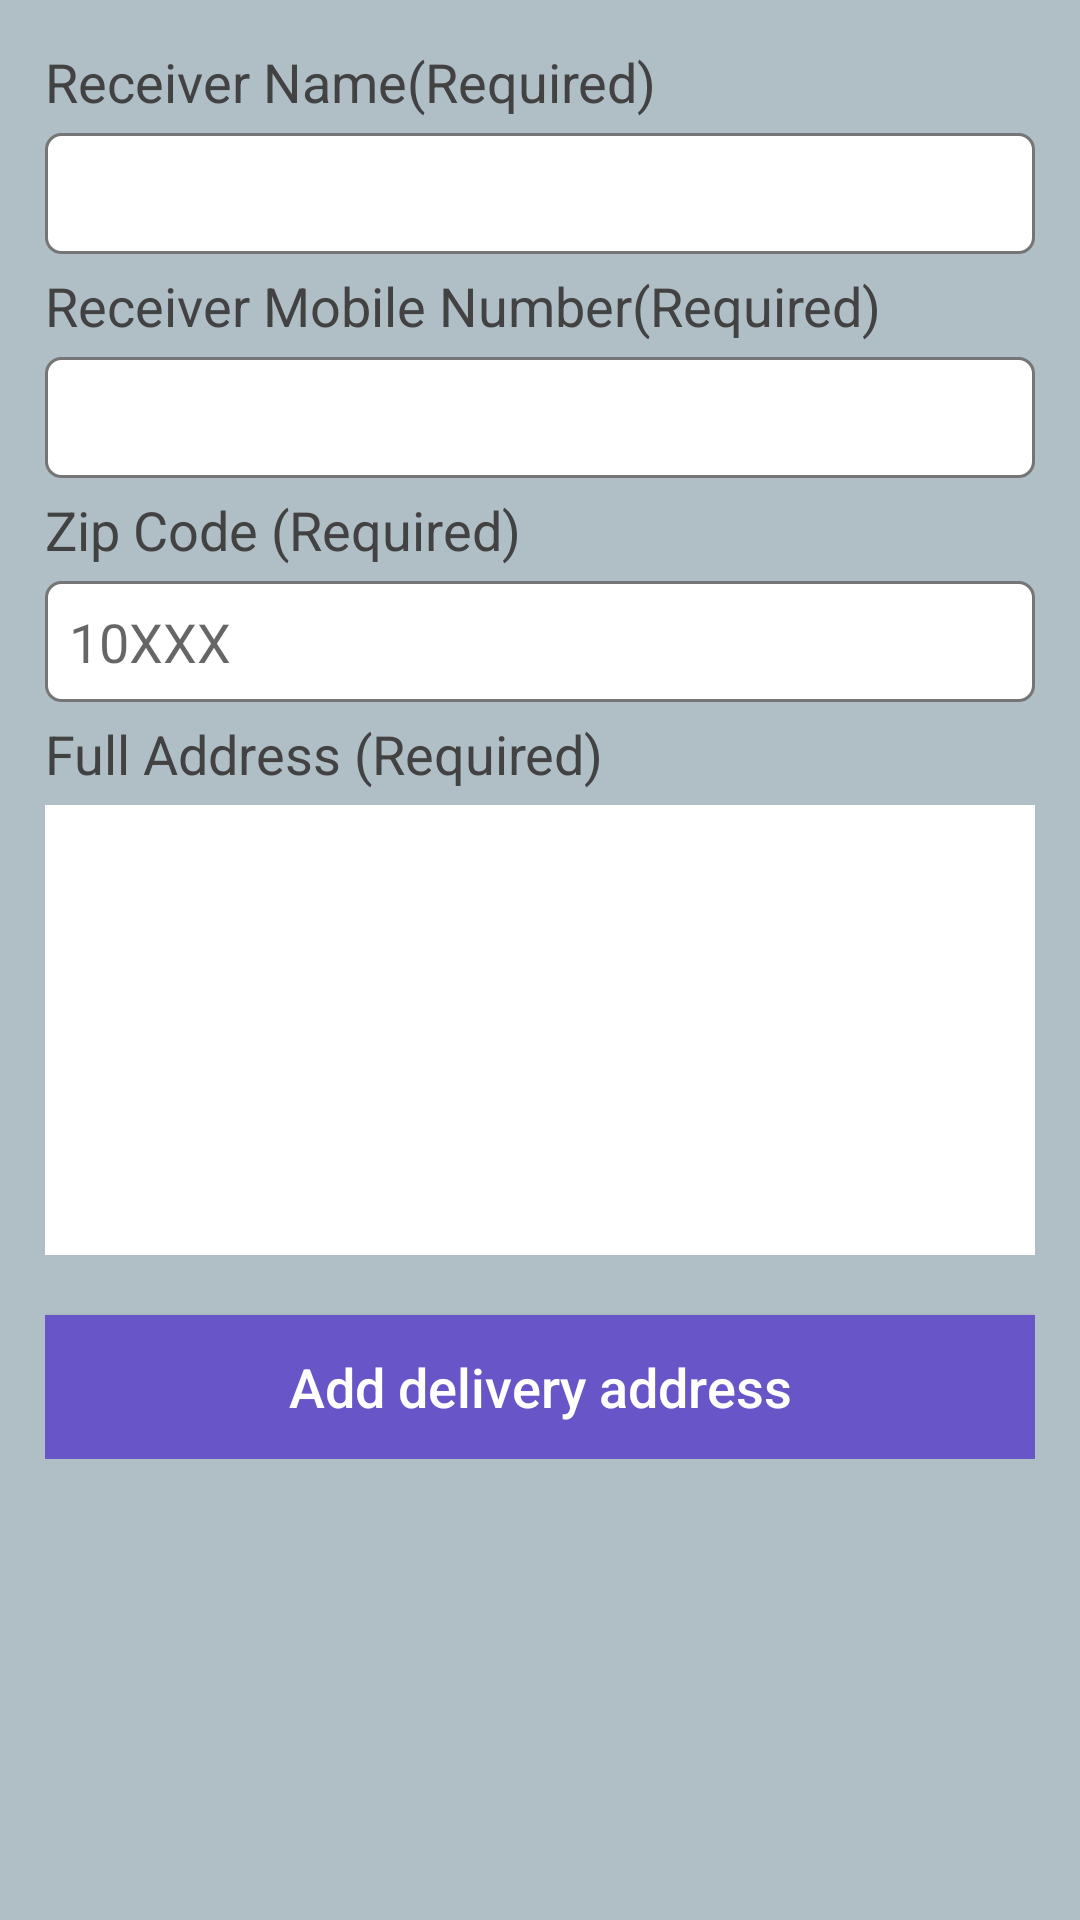

Reconstruct the res/layout file that produces this screen, plus the resources it refers to.
<!-- AndroidManifest.xml: application theme AppTheme -->
<!-- res/layout/layout_add_delivery_address.xml -->
<?xml version="1.0" encoding="utf-8"?>
<LinearLayout xmlns:android="http://schemas.android.com/apk/res/android"
    xmlns:tools="http://schemas.android.com/tools"
    android:orientation="vertical" android:layout_width="match_parent"
    android:layout_height="match_parent"
    android:background="@color/blue_grey_200">

        <LinearLayout
            android:layout_width="match_parent"
            android:layout_height="wrap_content"
            android:orientation="vertical"
            android:padding="@dimen/space_15">

            <TextView
                android:id="@+id/tv_add_adres_name"
                android:layout_width="wrap_content"
                android:layout_height="wrap_content"
                android:text="@string/receiver_name_req"
                android:textSize="18sp"
                android:textColor="@color/color_grey_800"/>

            <EditText
                android:id="@+id/et_add_adres_name"
                android:layout_width="match_parent"
                android:layout_height="wrap_content"
                android:layout_marginTop="@dimen/space_5"
                android:layout_marginBottom="@dimen/space_5"
                android:padding="@dimen/space_8"
                android:background="@drawable/curv_edt_textbox_bg"
                android:ems="10"
                android:inputType="text" />

            <TextView
                android:id="@+id/tv_add_adres_phone"
                android:layout_width="wrap_content"
                android:layout_height="wrap_content"
                android:text="@string/receiver_mobile_number"
                android:textSize="18sp"
                android:textColor="@color/color_grey_800"
                />

            <EditText
                android:id="@+id/et_add_adres_phone"
                android:layout_width="match_parent"
                android:layout_height="wrap_content"
                android:layout_marginTop="@dimen/space_5"
                android:layout_marginBottom="@dimen/space_5"
                android:padding="@dimen/space_8"
                android:background="@drawable/curv_edt_textbox_bg"
                android:ems="10"
                android:inputType="number"
                android:maxLength="15" />

            <TextView
                android:id="@+id/tv_add_adres_pin"
                android:layout_width="wrap_content"
                android:layout_height="wrap_content"
                android:text="@string/zip_code"
                android:textSize="18sp"
                android:textColor="@color/color_grey_800"/>

            <EditText
                android:id="@+id/et_add_adres_pin"
                android:layout_width="match_parent"
                android:layout_height="wrap_content"
                android:hint="10XXX"
                android:layout_marginTop="@dimen/space_5"
                android:layout_marginBottom="@dimen/space_5"
                android:padding="@dimen/space_8"
                android:background="@drawable/curv_edt_textbox_bg"
                android:ems="10"
                android:inputType="number" />

            <TextView
                android:id="@+id/tv_add_adres_home"
                android:layout_width="wrap_content"
                android:layout_height="wrap_content"
                android:text="@string/full_address"
                android:textSize="18sp"
                android:textColor="@color/color_grey_800"/>

            <EditText
                android:id="@+id/et_add_adres_home"
                android:layout_width="match_parent"
                android:layout_height="150dip"
                android:layout_marginTop="@dimen/space_5"
                android:layout_marginBottom="@dimen/space_5"
                android:padding="@dimen/space_8"
                android:gravity="left|top"
                android:background="@color/whiteColor"
                android:inputType="text" />

            <Button
                android:id="@+id/btn_add_adres_edit"
                android:layout_width="match_parent"
                android:layout_height="wrap_content"
                android:layout_marginTop="15dp"
                android:background="@color/colorPrimary"
                android:text="Add delivery address"
                android:textColor="@color/white"
                android:textSize="18sp" />
        </LinearLayout>
</LinearLayout>
<!-- resources referenced by this layout -->
<resources>
  <color name="blue_grey_200">#B0BEC5</color>
  <color name="colorPrimary">#6855c8</color>
  <color name="color_grey_800">#424242</color>
  <color name="white">#ffffff</color>
  <color name="whiteColor">#FFFFFF</color>
  <dimen name="space_15">15dp</dimen>
  <dimen name="space_5">5dp</dimen>
  <dimen name="space_8">8dp</dimen>
  <!-- drawable curv_edt_textbox_bg (drawable) -->
  <?xml version="1.0" encoding="UTF-8"?>
  <selector xmlns:android="http://schemas.android.com/apk/res/android">
      <item android:state_pressed="true" >
  
          <shape android:shape="rectangle">
              
              <stroke android:color="@color/whiteColor"
                  android:width="1dp" />
              <solid android:color="@color/white"/>
              
              <corners android:radius="5dp"/>
          </shape>
      </item>
      <item>
          <shape>
  
              <stroke
                  android:width="1dp"
                  android:color="@color/color_grey_600" />
              <solid android:color="@color/white"/>
              <corners
                  android:radius="5dp" />
  
          </shape>
      </item>
  </selector>
  <string name="full_address">Full Address (Required)</string>
  <string name="receiver_mobile_number">Receiver Mobile Number(Required)</string>
  <string name="receiver_name_req">Receiver Name(Required)</string>
  <string name="zip_code">Zip Code (Required)</string>
  <style name="AppTheme" parent="Theme.AppCompat.Light.NoActionBar">
          
         
          
          
          <item name="colorPrimary">@color/white</item>
          <item name="colorPrimaryDark">@color/white</item>
          <item name="colorAccent">@color/color_grey_600</item>
          <item name="android:windowLightStatusBar">true</item>
          
          <item name="drawerArrowStyle">@style/DrawerHamburgerStyle</item>
          <item name="android:textAllCaps">false</item>
          <item name="android:windowActionBar">false</item>
          <item name="windowActionBar">false</item>
          
          <item name="windowNoTitle">true</item>
          <item name="android:windowIsTranslucent">true</item>
          <item name="android:windowBackground">@color/whiteColor</item>
      </style>
  <color name="color_grey_600">#757575</color>
  <style name="DrawerHamburgerStyle" parent="@style/Widget.AppCompat.DrawerArrowToggle">
          <item name="spinBars">true</item>
          <item name="color">@android:color/black</item>
      </style>
</resources>
